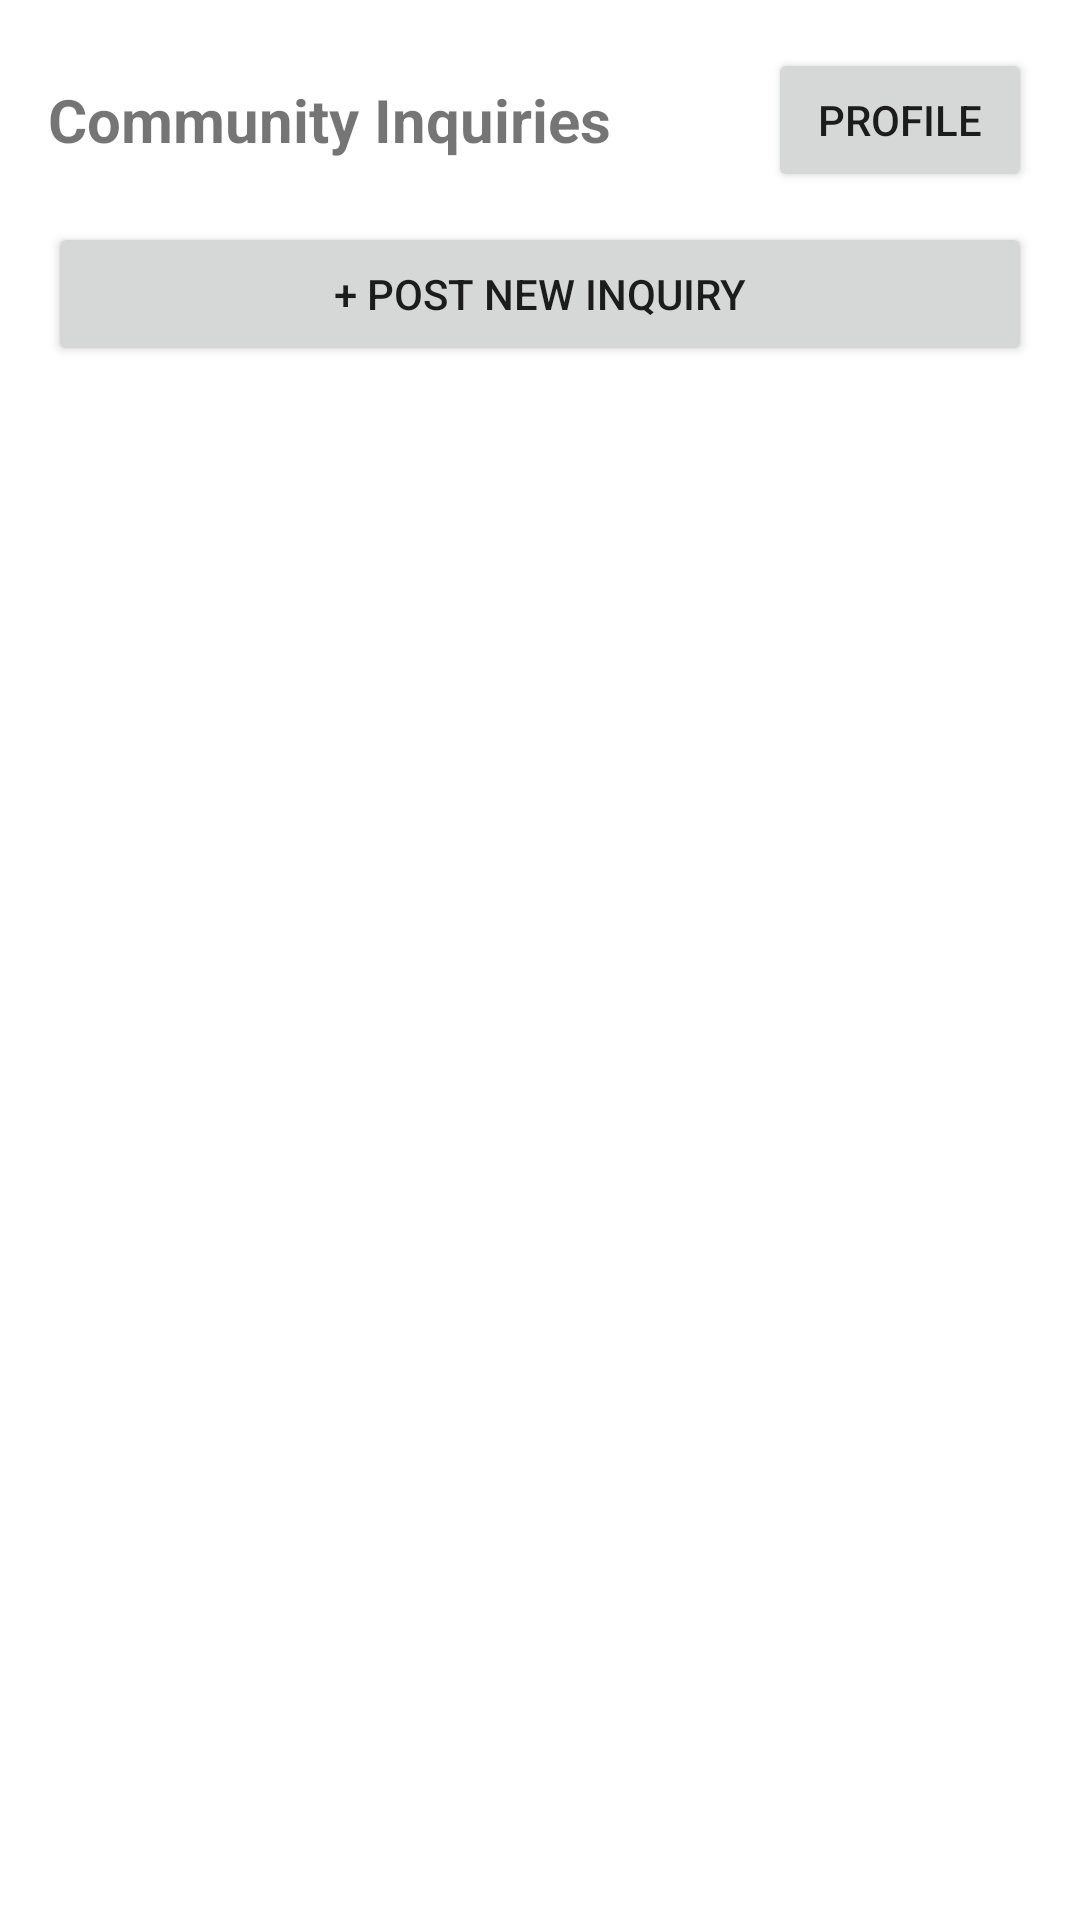

Layout XML and referenced resources for this Android screen:
<!-- AndroidManifest.xml: application theme Theme.TryAsknGet -->
<!-- res/layout/activity_inquiry_feed.xml -->
<?xml version="1.0" encoding="utf-8"?>
<LinearLayout xmlns:android="http://schemas.android.com/apk/res/android"
    android:layout_width="match_parent"
    android:layout_height="match_parent"
    android:orientation="vertical"
    android:padding="16dp">

    <LinearLayout
        android:layout_width="match_parent"
        android:layout_height="wrap_content"
        android:gravity="center_vertical"
        android:orientation="horizontal">

        <TextView
            android:layout_width="0dp"
            android:layout_height="wrap_content"
            android:layout_weight="1"
            android:text="Community Inquiries"
            android:textSize="20sp"
            android:textStyle="bold" />

        <Button
            android:id="@+id/btnOpenProfile"
            android:layout_width="wrap_content"
            android:layout_height="wrap_content"
            android:text="Profile" />
    </LinearLayout>

    <Button
        android:id="@+id/btnOpenPostInquiry"
        android:layout_width="match_parent"
        android:layout_height="wrap_content"
        android:layout_marginVertical="10dp"
        android:text="+ Post New Inquiry" />

    <androidx.recyclerview.widget.RecyclerView
        android:id="@+id/rvInquiryFeed"
        android:layout_width="match_parent"
        android:layout_height="0dp"
        android:layout_weight="1" />
</LinearLayout>
<!-- resources referenced by this layout -->
<resources>
  <style name="Theme.TryAsknGet" parent="Theme.MaterialComponents.DayNight.DarkActionBar">
          
          <item name="colorPrimary">@color/purple_500</item>
          <item name="colorPrimaryVariant">@color/purple_700</item>
          <item name="colorOnPrimary">@color/white</item>
          
          <item name="colorSecondary">@color/teal_200</item>
          <item name="colorSecondaryVariant">@color/teal_700</item>
          <item name="colorOnSecondary">@color/black</item>
          
          <item name="android:statusBarColor">?attr/colorPrimaryVariant</item>
          
      </style>
  <!-- not gathered from this repository: default colours our renderer supplied (Android Studio template values) -->
  <color name="purple_500">#FF6200EE</color>
  <color name="purple_700">#FF3700B3</color>
  <color name="teal_200">#FF03DAC5</color>
  <color name="teal_700">#FF018786</color>
  <color name="black">#FF000000</color>
  <color name="white">#FFFFFFFF</color>
</resources>
